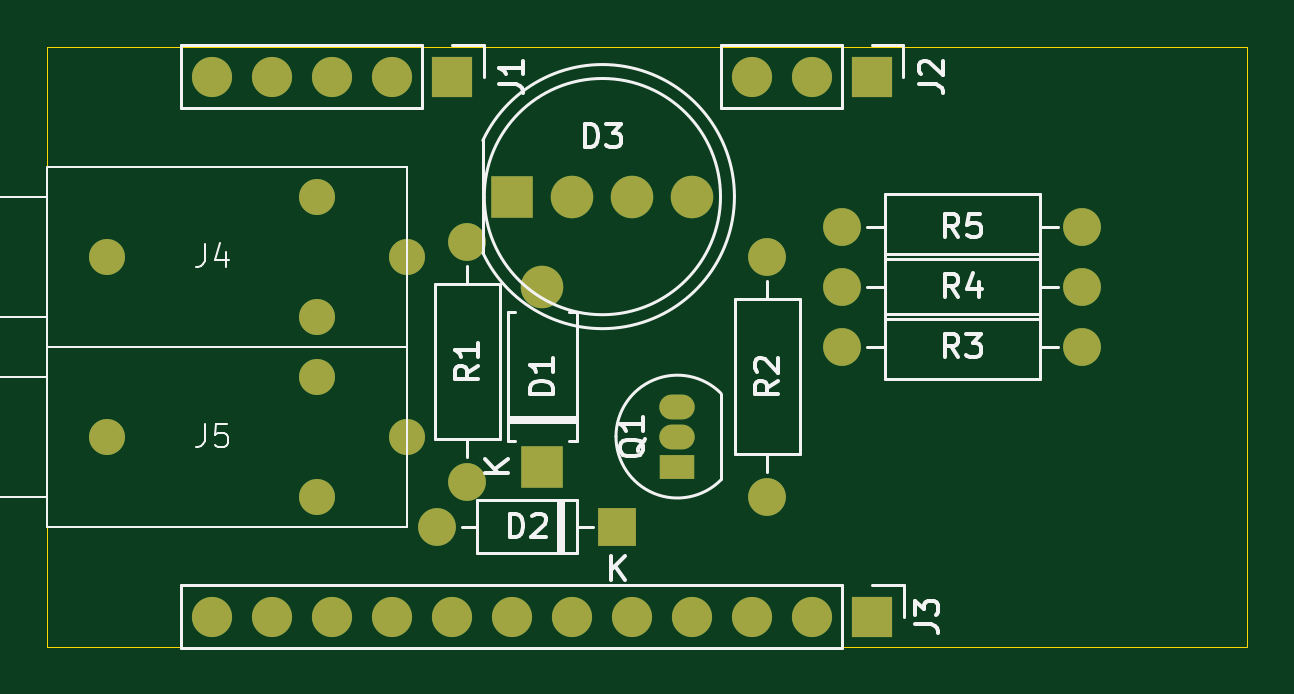
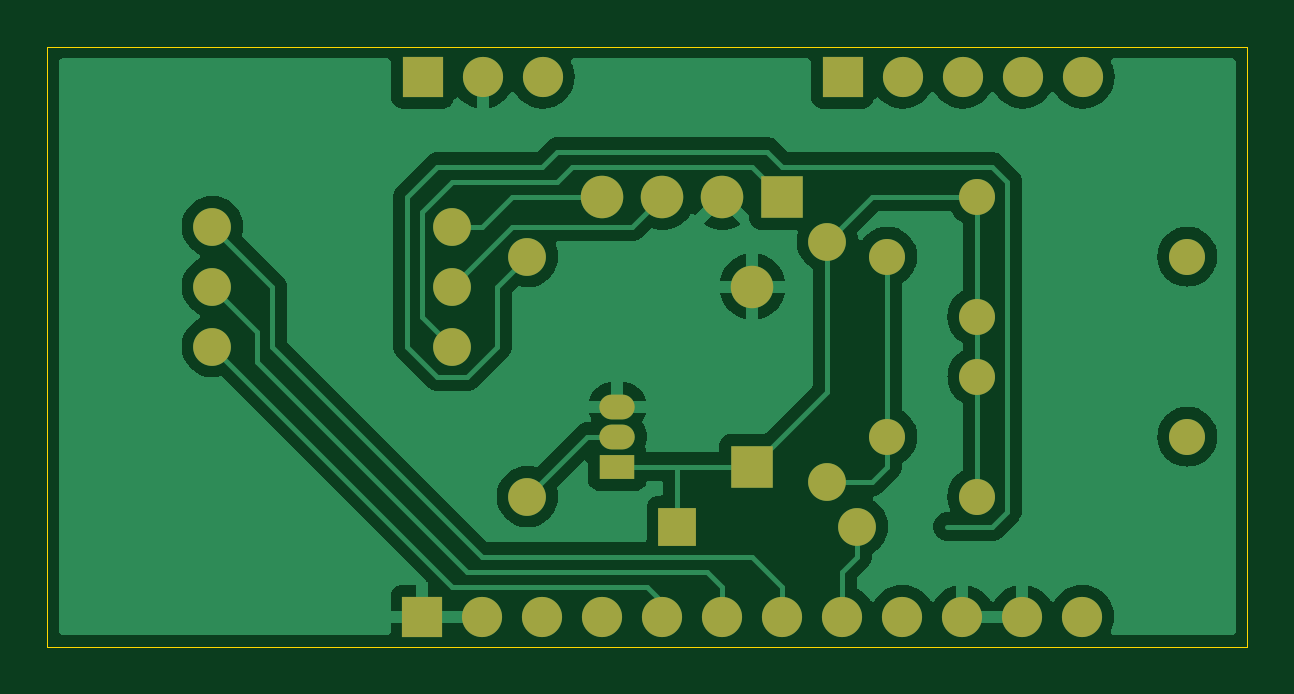
Circuit board: 9 layer files. Board 50.8 x 25.4 mm.
- bottom_copper: tally_lanc-B_Cu.gbr (44987 bytes)
- bottom_mask: tally_lanc-B_Mask.gbr (2300 bytes)
- paste: tally_lanc-B_Paste.gbr (453 bytes)
- bottom_silk: tally_lanc-B_Silkscreen.gbr (454 bytes)
- outline: tally_lanc-Edge_Cuts.gbr (607 bytes)
- top_copper: tally_lanc-F_Cu.gbr (4212 bytes)
- top_mask: tally_lanc-F_Mask.gbr (2300 bytes)
- paste: tally_lanc-F_Paste.gbr (453 bytes)
- top_silk: tally_lanc-F_Silkscreen.gbr (18586 bytes)

=== bottom_copper: tally_lanc-B_Cu.gbr (44987 bytes, source omitted) ===
=== bottom_mask: tally_lanc-B_Mask.gbr ===
%TF.GenerationSoftware,KiCad,Pcbnew,8.0.2*%
%TF.CreationDate,2024-06-05T00:37:09+02:00*%
%TF.ProjectId,tally_lanc,74616c6c-795f-46c6-916e-632e6b696361,rev?*%
%TF.SameCoordinates,Original*%
%TF.FileFunction,Soldermask,Bot*%
%TF.FilePolarity,Negative*%
%FSLAX46Y46*%
G04 Gerber Fmt 4.6, Leading zero omitted, Abs format (unit mm)*
G04 Created by KiCad (PCBNEW 8.0.2) date 2024-06-05 00:37:09*
%MOMM*%
%LPD*%
G01*
G04 APERTURE LIST*
%ADD10O,1.600000X1.600000*%
%ADD11C,1.600000*%
%ADD12R,1.500000X1.050000*%
%ADD13O,1.500000X1.050000*%
%ADD14C,1.524000*%
%ADD15R,1.700000X1.700000*%
%ADD16O,1.700000X1.700000*%
%ADD17R,1.600000X1.600000*%
%ADD18R,1.800000X1.800000*%
%ADD19C,1.800000*%
%ADD20O,1.800000X1.800000*%
G04 APERTURE END LIST*
D10*
%TO.C,R3*%
X102235000Y-90170000D03*
D11*
X112395000Y-90170000D03*
%TD*%
%TO.C,R2*%
X99060000Y-86360000D03*
D10*
X99060000Y-96520000D03*
%TD*%
D11*
%TO.C,R1*%
X86360000Y-95885000D03*
D10*
X86360000Y-85725000D03*
%TD*%
D12*
%TO.C,Q1*%
X95250000Y-95250000D03*
D13*
X95250000Y-93980000D03*
X95250000Y-92710000D03*
%TD*%
D14*
%TO.C,J5*%
X71120000Y-93980000D03*
X83820000Y-93980000D03*
X80010000Y-96520000D03*
X80010000Y-91440000D03*
%TD*%
D15*
%TO.C,J2*%
X103490000Y-78740000D03*
D16*
X100950000Y-78740000D03*
X98410000Y-78740000D03*
%TD*%
D15*
%TO.C,J1*%
X85720000Y-78740000D03*
D16*
X83180000Y-78740000D03*
X80640000Y-78740000D03*
X78100000Y-78740000D03*
X75560000Y-78740000D03*
%TD*%
D17*
%TO.C,D2*%
X92710000Y-97790000D03*
D10*
X85090000Y-97790000D03*
%TD*%
D18*
%TO.C,D3*%
X88265000Y-83820000D03*
D19*
X90805000Y-83820000D03*
X93345000Y-83820000D03*
X95885000Y-83820000D03*
%TD*%
D11*
%TO.C,R4*%
X112395000Y-87630000D03*
D10*
X102235000Y-87630000D03*
%TD*%
D11*
%TO.C,R5*%
X112395000Y-85090000D03*
D10*
X102235000Y-85090000D03*
%TD*%
D18*
%TO.C,D1*%
X89535000Y-95250000D03*
D20*
X89535000Y-87630000D03*
%TD*%
D15*
%TO.C,J3*%
X103505000Y-101600000D03*
D16*
X100965000Y-101600000D03*
X98425000Y-101600000D03*
X95885000Y-101600000D03*
X93345000Y-101600000D03*
X90805000Y-101600000D03*
X88265000Y-101600000D03*
X85725000Y-101600000D03*
X83185000Y-101600000D03*
X80645000Y-101600000D03*
X78105000Y-101600000D03*
X75565000Y-101600000D03*
%TD*%
D14*
%TO.C,J4*%
X71120000Y-86360000D03*
X83820000Y-86360000D03*
X80010000Y-88900000D03*
X80010000Y-83820000D03*
%TD*%
M02*

=== paste: tally_lanc-B_Paste.gbr ===
%TF.GenerationSoftware,KiCad,Pcbnew,8.0.2*%
%TF.CreationDate,2024-06-05T00:37:09+02:00*%
%TF.ProjectId,tally_lanc,74616c6c-795f-46c6-916e-632e6b696361,rev?*%
%TF.SameCoordinates,Original*%
%TF.FileFunction,Paste,Bot*%
%TF.FilePolarity,Positive*%
%FSLAX46Y46*%
G04 Gerber Fmt 4.6, Leading zero omitted, Abs format (unit mm)*
G04 Created by KiCad (PCBNEW 8.0.2) date 2024-06-05 00:37:09*
%MOMM*%
%LPD*%
G01*
G04 APERTURE LIST*
G04 APERTURE END LIST*
M02*

=== bottom_silk: tally_lanc-B_Silkscreen.gbr ===
%TF.GenerationSoftware,KiCad,Pcbnew,8.0.2*%
%TF.CreationDate,2024-06-05T00:37:09+02:00*%
%TF.ProjectId,tally_lanc,74616c6c-795f-46c6-916e-632e6b696361,rev?*%
%TF.SameCoordinates,Original*%
%TF.FileFunction,Legend,Bot*%
%TF.FilePolarity,Positive*%
%FSLAX46Y46*%
G04 Gerber Fmt 4.6, Leading zero omitted, Abs format (unit mm)*
G04 Created by KiCad (PCBNEW 8.0.2) date 2024-06-05 00:37:09*
%MOMM*%
%LPD*%
G01*
G04 APERTURE LIST*
G04 APERTURE END LIST*
M02*

=== outline: tally_lanc-Edge_Cuts.gbr ===
%TF.GenerationSoftware,KiCad,Pcbnew,8.0.2*%
%TF.CreationDate,2024-06-05T00:37:09+02:00*%
%TF.ProjectId,tally_lanc,74616c6c-795f-46c6-916e-632e6b696361,rev?*%
%TF.SameCoordinates,Original*%
%TF.FileFunction,Profile,NP*%
%FSLAX46Y46*%
G04 Gerber Fmt 4.6, Leading zero omitted, Abs format (unit mm)*
G04 Created by KiCad (PCBNEW 8.0.2) date 2024-06-05 00:37:09*
%MOMM*%
%LPD*%
G01*
G04 APERTURE LIST*
%TA.AperFunction,Profile*%
%ADD10C,0.050000*%
%TD*%
G04 APERTURE END LIST*
D10*
X68580000Y-77470000D02*
X119380000Y-77470000D01*
X119380000Y-102870000D01*
X68580000Y-102870000D01*
X68580000Y-77470000D01*
M02*

=== top_copper: tally_lanc-F_Cu.gbr ===
%TF.GenerationSoftware,KiCad,Pcbnew,8.0.2*%
%TF.CreationDate,2024-06-05T00:37:09+02:00*%
%TF.ProjectId,tally_lanc,74616c6c-795f-46c6-916e-632e6b696361,rev?*%
%TF.SameCoordinates,Original*%
%TF.FileFunction,Copper,L1,Top*%
%TF.FilePolarity,Positive*%
%FSLAX46Y46*%
G04 Gerber Fmt 4.6, Leading zero omitted, Abs format (unit mm)*
G04 Created by KiCad (PCBNEW 8.0.2) date 2024-06-05 00:37:09*
%MOMM*%
%LPD*%
G01*
G04 APERTURE LIST*
%TA.AperFunction,ComponentPad*%
%ADD10O,1.600000X1.600000*%
%TD*%
%TA.AperFunction,ComponentPad*%
%ADD11C,1.600000*%
%TD*%
%TA.AperFunction,ComponentPad*%
%ADD12R,1.500000X1.050000*%
%TD*%
%TA.AperFunction,ComponentPad*%
%ADD13O,1.500000X1.050000*%
%TD*%
%TA.AperFunction,ComponentPad*%
%ADD14C,1.524000*%
%TD*%
%TA.AperFunction,ComponentPad*%
%ADD15R,1.700000X1.700000*%
%TD*%
%TA.AperFunction,ComponentPad*%
%ADD16O,1.700000X1.700000*%
%TD*%
%TA.AperFunction,ComponentPad*%
%ADD17R,1.600000X1.600000*%
%TD*%
%TA.AperFunction,ComponentPad*%
%ADD18R,1.800000X1.800000*%
%TD*%
%TA.AperFunction,ComponentPad*%
%ADD19C,1.800000*%
%TD*%
%TA.AperFunction,ComponentPad*%
%ADD20O,1.800000X1.800000*%
%TD*%
G04 APERTURE END LIST*
D10*
%TO.P,R3,2,-*%
%TO.N,Net-(D3-RA)*%
X102235000Y-90170000D03*
D11*
%TO.P,R3,1,+*%
%TO.N,/Rood*%
X112395000Y-90170000D03*
%TD*%
%TO.P,R2,1,+*%
%TO.N,/lanc_tx*%
X99060000Y-86360000D03*
D10*
%TO.P,R2,2,-*%
%TO.N,Net-(Q1-B)*%
X99060000Y-96520000D03*
%TD*%
D11*
%TO.P,R1,1,+*%
%TO.N,Net-(R1-+)*%
X86360000Y-95885000D03*
D10*
%TO.P,R1,2,-*%
%TO.N,Net-(D1-K)*%
X86360000Y-85725000D03*
%TD*%
D12*
%TO.P,Q1,1,C*%
%TO.N,Net-(D1-K)*%
X95250000Y-95250000D03*
D13*
%TO.P,Q1,2,B*%
%TO.N,Net-(Q1-B)*%
X95250000Y-93980000D03*
%TO.P,Q1,3,E*%
%TO.N,GND*%
X95250000Y-92710000D03*
%TD*%
D14*
%TO.P,J5,1*%
%TO.N,N/C*%
X71120000Y-93980000D03*
%TO.P,J5,2*%
X83820000Y-93980000D03*
%TO.P,J5,3*%
X80010000Y-96520000D03*
X80010000Y-91440000D03*
%TD*%
D15*
%TO.P,J2,1,Pin_1*%
%TO.N,unconnected-(J2-Pin_1-Pad1)*%
X103490000Y-78740000D03*
D16*
%TO.P,J2,2,Pin_2*%
%TO.N,GND*%
X100950000Y-78740000D03*
%TO.P,J2,3,Pin_3*%
%TO.N,unconnected-(J2-Pin_3-Pad3)*%
X98410000Y-78740000D03*
%TD*%
D15*
%TO.P,J1,1,Pin_1*%
%TO.N,unconnected-(J1-Pin_1-Pad1)*%
X85720000Y-78740000D03*
D16*
%TO.P,J1,2,Pin_2*%
%TO.N,unconnected-(J1-Pin_2-Pad2)*%
X83180000Y-78740000D03*
%TO.P,J1,3,Pin_3*%
%TO.N,unconnected-(J1-Pin_3-Pad3)*%
X80640000Y-78740000D03*
%TO.P,J1,4,Pin_4*%
%TO.N,unconnected-(J1-Pin_4-Pad4)*%
X78100000Y-78740000D03*
%TO.P,J1,5,Pin_5*%
%TO.N,unconnected-(J1-Pin_5-Pad5)*%
X75560000Y-78740000D03*
%TD*%
D17*
%TO.P,D2,1,K*%
%TO.N,Net-(D1-K)*%
X92710000Y-97790000D03*
D10*
%TO.P,D2,2,A*%
%TO.N,/lanc_rx*%
X85090000Y-97790000D03*
%TD*%
D18*
%TO.P,D3,1,RA*%
%TO.N,Net-(D3-RA)*%
X88265000Y-83820000D03*
D19*
%TO.P,D3,2,K*%
%TO.N,GND*%
X90805000Y-83820000D03*
%TO.P,D3,3,GA*%
%TO.N,Net-(D3-GA)*%
X93345000Y-83820000D03*
%TO.P,D3,4,BA*%
%TO.N,Net-(D3-BA)*%
X95885000Y-83820000D03*
%TD*%
D11*
%TO.P,R4,1,+*%
%TO.N,/Groen*%
X112395000Y-87630000D03*
D10*
%TO.P,R4,2,-*%
%TO.N,Net-(D3-GA)*%
X102235000Y-87630000D03*
%TD*%
D11*
%TO.P,R5,1,+*%
%TO.N,/Blauw*%
X112395000Y-85090000D03*
D10*
%TO.P,R5,2,-*%
%TO.N,Net-(D3-BA)*%
X102235000Y-85090000D03*
%TD*%
D18*
%TO.P,D1,1,K*%
%TO.N,Net-(D1-K)*%
X89535000Y-95250000D03*
D20*
%TO.P,D1,2,A*%
%TO.N,GND*%
X89535000Y-87630000D03*
%TD*%
D15*
%TO.P,J3,1,Pin_1*%
%TO.N,GND*%
X103505000Y-101600000D03*
D16*
%TO.P,J3,2,Pin_2*%
X100965000Y-101600000D03*
%TO.P,J3,3,Pin_3*%
%TO.N,unconnected-(J3-Pin_3-Pad3)*%
X98425000Y-101600000D03*
%TO.P,J3,4,Pin_4*%
%TO.N,unconnected-(J3-Pin_4-Pad4)*%
X95885000Y-101600000D03*
%TO.P,J3,5,Pin_5*%
%TO.N,/Rood*%
X93345000Y-101600000D03*
%TO.P,J3,6,Pin_6*%
%TO.N,/Groen*%
X90805000Y-101600000D03*
%TO.P,J3,7,Pin_7*%
%TO.N,/Blauw*%
X88265000Y-101600000D03*
%TO.P,J3,8,Pin_8*%
%TO.N,/lanc_rx*%
X85725000Y-101600000D03*
%TO.P,J3,9,Pin_9*%
%TO.N,/lanc_tx*%
X83185000Y-101600000D03*
%TO.P,J3,10,Pin_10*%
%TO.N,GND*%
X80645000Y-101600000D03*
%TO.P,J3,11,Pin_11*%
X78105000Y-101600000D03*
%TO.P,J3,12,Pin_12*%
%TO.N,unconnected-(J3-Pin_12-Pad12)*%
X75565000Y-101600000D03*
%TD*%
D14*
%TO.P,J4,1*%
%TO.N,N/C*%
X71120000Y-86360000D03*
%TO.P,J4,2*%
X83820000Y-86360000D03*
%TO.P,J4,3*%
X80010000Y-88900000D03*
X80010000Y-83820000D03*
%TD*%
M02*

=== top_mask: tally_lanc-F_Mask.gbr ===
%TF.GenerationSoftware,KiCad,Pcbnew,8.0.2*%
%TF.CreationDate,2024-06-05T00:37:09+02:00*%
%TF.ProjectId,tally_lanc,74616c6c-795f-46c6-916e-632e6b696361,rev?*%
%TF.SameCoordinates,Original*%
%TF.FileFunction,Soldermask,Top*%
%TF.FilePolarity,Negative*%
%FSLAX46Y46*%
G04 Gerber Fmt 4.6, Leading zero omitted, Abs format (unit mm)*
G04 Created by KiCad (PCBNEW 8.0.2) date 2024-06-05 00:37:09*
%MOMM*%
%LPD*%
G01*
G04 APERTURE LIST*
%ADD10O,1.600000X1.600000*%
%ADD11C,1.600000*%
%ADD12R,1.500000X1.050000*%
%ADD13O,1.500000X1.050000*%
%ADD14C,1.524000*%
%ADD15R,1.700000X1.700000*%
%ADD16O,1.700000X1.700000*%
%ADD17R,1.600000X1.600000*%
%ADD18R,1.800000X1.800000*%
%ADD19C,1.800000*%
%ADD20O,1.800000X1.800000*%
G04 APERTURE END LIST*
D10*
%TO.C,R3*%
X102235000Y-90170000D03*
D11*
X112395000Y-90170000D03*
%TD*%
%TO.C,R2*%
X99060000Y-86360000D03*
D10*
X99060000Y-96520000D03*
%TD*%
D11*
%TO.C,R1*%
X86360000Y-95885000D03*
D10*
X86360000Y-85725000D03*
%TD*%
D12*
%TO.C,Q1*%
X95250000Y-95250000D03*
D13*
X95250000Y-93980000D03*
X95250000Y-92710000D03*
%TD*%
D14*
%TO.C,J5*%
X71120000Y-93980000D03*
X83820000Y-93980000D03*
X80010000Y-96520000D03*
X80010000Y-91440000D03*
%TD*%
D15*
%TO.C,J2*%
X103490000Y-78740000D03*
D16*
X100950000Y-78740000D03*
X98410000Y-78740000D03*
%TD*%
D15*
%TO.C,J1*%
X85720000Y-78740000D03*
D16*
X83180000Y-78740000D03*
X80640000Y-78740000D03*
X78100000Y-78740000D03*
X75560000Y-78740000D03*
%TD*%
D17*
%TO.C,D2*%
X92710000Y-97790000D03*
D10*
X85090000Y-97790000D03*
%TD*%
D18*
%TO.C,D3*%
X88265000Y-83820000D03*
D19*
X90805000Y-83820000D03*
X93345000Y-83820000D03*
X95885000Y-83820000D03*
%TD*%
D11*
%TO.C,R4*%
X112395000Y-87630000D03*
D10*
X102235000Y-87630000D03*
%TD*%
D11*
%TO.C,R5*%
X112395000Y-85090000D03*
D10*
X102235000Y-85090000D03*
%TD*%
D18*
%TO.C,D1*%
X89535000Y-95250000D03*
D20*
X89535000Y-87630000D03*
%TD*%
D15*
%TO.C,J3*%
X103505000Y-101600000D03*
D16*
X100965000Y-101600000D03*
X98425000Y-101600000D03*
X95885000Y-101600000D03*
X93345000Y-101600000D03*
X90805000Y-101600000D03*
X88265000Y-101600000D03*
X85725000Y-101600000D03*
X83185000Y-101600000D03*
X80645000Y-101600000D03*
X78105000Y-101600000D03*
X75565000Y-101600000D03*
%TD*%
D14*
%TO.C,J4*%
X71120000Y-86360000D03*
X83820000Y-86360000D03*
X80010000Y-88900000D03*
X80010000Y-83820000D03*
%TD*%
M02*

=== paste: tally_lanc-F_Paste.gbr ===
%TF.GenerationSoftware,KiCad,Pcbnew,8.0.2*%
%TF.CreationDate,2024-06-05T00:37:09+02:00*%
%TF.ProjectId,tally_lanc,74616c6c-795f-46c6-916e-632e6b696361,rev?*%
%TF.SameCoordinates,Original*%
%TF.FileFunction,Paste,Top*%
%TF.FilePolarity,Positive*%
%FSLAX46Y46*%
G04 Gerber Fmt 4.6, Leading zero omitted, Abs format (unit mm)*
G04 Created by KiCad (PCBNEW 8.0.2) date 2024-06-05 00:37:09*
%MOMM*%
%LPD*%
G01*
G04 APERTURE LIST*
G04 APERTURE END LIST*
M02*

=== top_silk: tally_lanc-F_Silkscreen.gbr (18586 bytes, source omitted) ===
